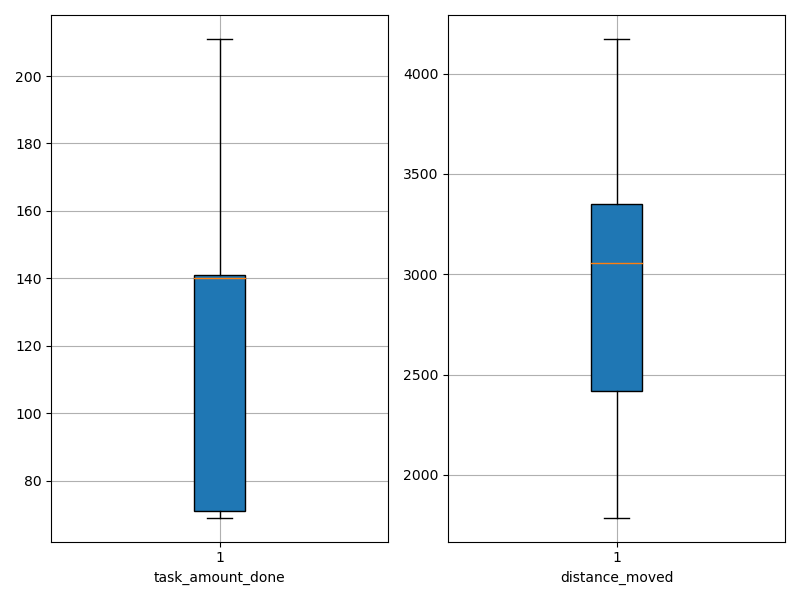

Data behind this chart, as committed beside it:
agent_id, task_amount_done, distance_moved
0, 140.0, 2912
1, 138.0, 2355
2, 209.0, 3241
3, 209.0, 3240
4, 69.0, 3081
5, 70.0, 2439
6, 139.0, 3360
7, 141.0, 3708
8, 71.0, 1787
9, 140.0, 2719
10, 140.0, 2616
11, 70.0, 2068
12, 139.0, 3325
13, 70.0, 3124
14, 140.0, 3035
15, 71.0, 4173
16, 70.0, 2247
17, 140.0, 3524
18, 141.0, 2368
19, 139.0, 2413
20, 141.0, 3653
21, 70.0, 3505
22, 141.0, 2307
23, 71.0, 2152
24, 210.0, 3553
25, 140.0, 3121
26, 211.0, 3517
27, 208.0, 3332
28, 141.0, 2651
29, 141.0, 2836
